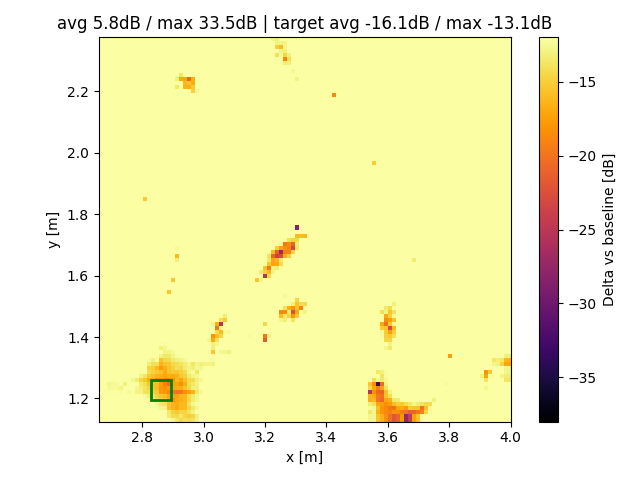

The table this chart was drawn from, first rows:
x, y, z
2.665, 1.131, -1.238
2.665, 1.144, -2.315
2.665, 1.157, -5.484
2.665, 1.17, -6.773
2.665, 1.183, -8.356
2.665, 1.196, -9.646
2.665, 1.209, -11.01
2.665, 1.222, -8.828
2.665, 1.235, -9.208
2.665, 1.248, -9.602
2.665, 1.261, -7.788
2.665, 1.274, -5.372
2.665, 1.287, -1.95
2.665, 1.3, 1.124
2.665, 1.313, 2.451
2.665, 1.326, 3.485
2.665, 1.339, 5.526
2.665, 1.352, 6.451
2.665, 1.365, 2.715
2.665, 1.378, 3.087
2.665, 1.391, 3.656
2.665, 1.405, 3.536
2.665, 1.418, 3.345
2.665, 1.431, 4.21
2.665, 1.444, 4.186
2.665, 1.457, 4.031
2.665, 1.47, 4.239
2.665, 1.483, 4.586
2.665, 1.496, 5.275
2.665, 1.509, 6.952
2.665, 1.522, 7.624
2.665, 1.535, 7.44
2.665, 1.548, 13.54
2.665, 1.561, 13.39
2.665, 1.574, 13.17
2.665, 1.587, 12.98
2.665, 1.6, 15.16
2.665, 1.613, 17.7
2.665, 1.626, 17.62
2.665, 1.639, 17.41
2.665, 1.652, 17.01
2.665, 1.665, 16.56
2.665, 1.678, 10.38
2.665, 1.692, 8.839
2.665, 1.705, 7.138
2.665, 1.718, 5.218
2.665, 1.731, 3.754
2.665, 1.744, 1.42
2.665, 1.757, 1.435
2.665, 1.77, 0.7132
2.665, 1.783, 0.4415
2.665, 1.796, 0.6624
2.665, 1.809, 0.9865
2.665, 1.822, 0.8305
2.665, 1.835, 1.692
2.665, 1.848, 2.163
2.665, 1.861, 2.754
2.665, 1.874, 3.348
2.665, 1.887, 3.802
2.665, 1.9, 3.862
... 9,828 more rows
